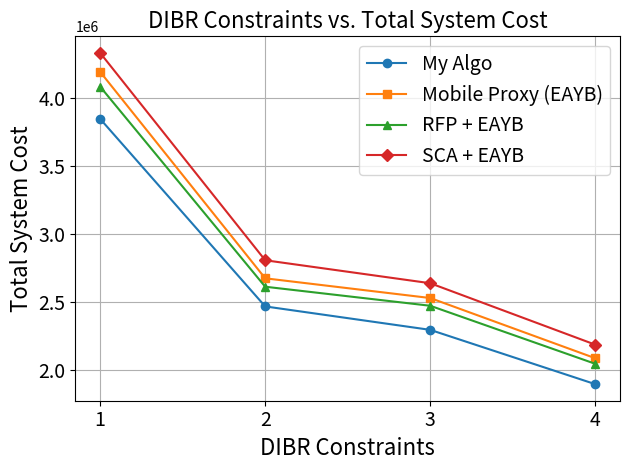

Reproduce this figure in Python. (Note: this script raises an exception after producing the figure.)

import pandas as pd
import matplotlib.pyplot as plt

# Data for the "My" category
my_data = {

    'DIBR constraints': [1, 2, 3, 4],
    'Total system cost': [4174685.0/16287*15000, 2737889.0/16648*15000, 2528561.0/16529*15000, 2130090.0/16855*15000],
    'Total system cost (DIBR)': [4174685.0/16287*15000, 2737889.0/16648*15000, 2528561.0/16529*15000, 2130090.0/16855*15000],
    'DIBR cost': [0.00, 77679.0/16648*15000, 92091.0/16529*15000, 173865.0/16855*15000],
    'Network Transmission cost': [4175725.00/16287*15000, 2660240/16648*15000, 2436760/16529*15000, 1956225/16855*15000],
    'Overall cache hit rate (DIBR)': [0.3094498574650045,
                                      0.3354498725756987,
                                      0.3549842025733779,
                                      0.40481684835945997],
    'Total Request': [16287, 16648, 16529, 16855],  
    'ISL hops':[4.963273118794114, 3.2238123167155424, 2.946398659966499, 2.4093688845401173],
    'Average Latency': [0.8969, 0.89724, 0.89534, 0.894028],
}
my_df = pd.DataFrame(my_data)

mobile_data = {

    'DIBR constraints': [1, 2, 3, 4],
    'Total system cost': [4697745.0/16816*15000, 3027589.0/16987*15000, 2859927.0/16966*15000, 2348718.0/16887*15000],
    'Total system cost (DIBR)': [4697745.0/16816*15000, 3027589.0/16987*15000, 2859927.0/16966*15000, 2348718.0/16887*15000],
    'DIBR cost': [0.00, 79809.0/16987*15000, 92517.0/16966*15000, 174993.0/16887*15000],
    'Network Transmission cost': [4697745.0/16816*15000, 2947780.0/16987*15000, 2767410.0/16966*15000, 2173725.0/16887*15000],
    'Overall cache hit rate (DIBR)': [0.22977368486062885,
                                      0.25336990262363396,
                                      0.264489522960321,
                                      0.3164711827442219],
    'Total Request': [16816, 16987, 16966, 16887],  
    'ISL hops':[6.000591891092039, 3.765680473372781, 3.4609004739336493, 2.7897252090800477],
    'Average Latency': [0.9109, 0.9095, 0.909042, 0.9080],
}
mobile_df = pd.DataFrame(mobile_data)

RFP_data = {

    'DIBR constraints': [1, 2, 3, 4],
    'Total system cost': [4536840.0/16673*15000, 2885616.0/16574*15000, 2770590.0/16814*15000, 2240790.0/16434*15000],
    'Total system cost (DIBR)': [4536840.0/16673*15000, 2885616.0/16574*15000, 2770590.0/16814*15000, 2240790.0/16434*15000],
    'DIBR cost': [0, 38380.5/16574*15000, 56406.0/16814*15000, 182788.5/16434*15000],
    'Network Transmission cost': [4536840.0/16673*15000, 2847235.5/16574*15000, 2714184.0/16814*15000, 2058001.5/16434*15000],
    'Overall cache hit rate (DIBR)': [0.27111400038728595,
                                      0.29386602974704157,
                                      0.3064733648010789,
                                      0.3431592349636026],
    'Total Request': [16673, 16574, 16814, 16434],  
    'ISL hops':[6.037441110835606, 3.8319189360354655, 3.606605504587156, 2.7944808467741935],
    'Average Latency': [0.8961721861720834, 0.8977285942234953, 0.8989132287980599, 0.8986677864219215],
}
RFP_df = pd.DataFrame(RFP_data)

SCA_data = {

    'DIBR constraints': [1, 2, 3, 4],
    'Total system cost': [4990070.0/17288*15000, 3176913.0/16982*15000, 3004102.0/17086*15000, 2476030.0/16992*15000],
    'Total system cost (DIBR)': [4990070.0/17288*15000, 3176913.0/16982*15000, 3004102.0/17086*15000, 2476030.0/16992*15000],
    'DIBR cost': [0, 79518.0/16982*15000, 93537.0/17086*15000, 181065.0/16992*15000],
    'Network Transmission cost': [4990210/17288*15000, 3097735/16982*15000, 2910855/17086*15000, 2295105/16992*15000],
    'Overall cache hit rate (DIBR)': [0.19884795713328868, 
                                      0.2109519654372486,
                                      0.23001837136722814, 
                                      0.271541723337867],
    'Total Request': [17288, 16982, 17086, 16992],  
    'ISL hops':[5.949972360420122, 3.7540339553809456, 3.4912672907642865, 2.7283761160714284],
    'Average Latency': [0.9179, 0.9167, 0.9174, 0.9174],
}
SCA_df = pd.DataFrame(SCA_data)


# Plot 1: DIBR Constraints vs. Total System Cost
plt.plot(my_df['DIBR constraints'], my_df['Total system cost'], marker='o', label='My Algo')
plt.plot(mobile_df['DIBR constraints'], mobile_df['Total system cost'], marker='s', label='Mobile Proxy (EAYB)')
plt.plot(RFP_df['DIBR constraints'], RFP_df['Total system cost'], marker='^', label='RFP + EAYB')
plt.plot(SCA_df['DIBR constraints'], SCA_df['Total system cost'], marker='D', label='SCA + EAYB')
plt.xlabel('DIBR Constraints', fontsize=16)
plt.ylabel('Total System Cost', fontsize=16)
plt.title('DIBR Constraints vs. Total System Cost', fontsize=16)
plt.xticks(my_df['DIBR constraints'], fontsize=14)
plt.yticks(fontsize=14)
plt.gca().xaxis.set_major_formatter(plt.FuncFormatter(lambda x, p: f'{x:g}'))
plt.legend(fontsize=14)
plt.grid(True)
plt.tight_layout()
plt.savefig('simulation plot/DIBR_constraints_vs_cost.png')
plt.clf()   

# Plot 7: DIBR Constraints vs. Total System Cost
plt.plot(my_df['DIBR constraints'], my_df['Total system cost (DIBR)'], marker='o', label='My Algo')
plt.plot(mobile_df['DIBR constraints'], mobile_df['Total system cost (DIBR)'], marker='s', label='Mobile Proxy (EAYB)')
plt.plot(RFP_df['DIBR constraints'], RFP_df['Total system cost (DIBR)'], marker='^', label='RFP + EAYB')
plt.plot(SCA_df['DIBR constraints'], SCA_df['Total system cost (DIBR)'], marker='D', label='SCA + EAYB')
plt.xlabel('DIBR Constraints', fontsize=16)
plt.ylabel('Total System Cost', fontsize=16)
plt.title('DIBR Constraints vs. Total System Cost', fontsize=16)
plt.xticks(my_df['DIBR constraints'], fontsize=14)
plt.yticks(fontsize=14)
plt.gca().xaxis.set_major_formatter(plt.FuncFormatter(lambda x, p: f'{x:g}'))
plt.legend(fontsize=14)
plt.grid(True)
plt.tight_layout()
plt.savefig('simulation plot/DIBR_constraints_vs_cost.png')
plt.clf()

# Plot 8: DIBR Constraints vs. Overall Cache Hit Rate
plt.plot(my_df['DIBR constraints'], my_df['Overall cache hit rate (DIBR)'], marker='o', label='My Algo')
plt.plot(mobile_df['DIBR constraints'], mobile_df['Overall cache hit rate (DIBR)'], marker='s', label='Mobile Proxy (EAYB)')
plt.plot(RFP_df['DIBR constraints'], RFP_df['Overall cache hit rate (DIBR)'], marker='^', label='RFP + EAYB')
plt.plot(SCA_df['DIBR constraints'], SCA_df['Overall cache hit rate (DIBR)'], marker='D', label='SCA + EAYB')
plt.xlabel('DIBR Constraints', fontsize=14)
plt.ylabel('Hit rate', fontsize=14)
plt.title('DIBR Constraints vs. Overall Cache Hit Rate', fontsize=16)
plt.xticks(my_df['DIBR constraints'], fontsize=12)
plt.yticks(fontsize=12)
plt.gca().xaxis.set_major_formatter(plt.FuncFormatter(lambda x, p: f'{x:g}'))
plt.ylim(0, 0.6)
# plt.yticks([i/5 for i in range(6)])
plt.legend(fontsize=12)
plt.grid(True)
plt.tight_layout()
plt.savefig('simulation plot/DIBR_constraints_vs_hit_rate.png')
plt.clf()

# Plot 9: DIBR Constraints vs. DIBR Cost
plt.plot(my_df['DIBR constraints'], my_df['DIBR cost'], marker='o', label='My Algo')
plt.plot(mobile_df['DIBR constraints'], mobile_df['DIBR cost'], marker='s', label='Mobile Proxy (EAYB)')
plt.plot(RFP_df['DIBR constraints'], RFP_df['DIBR cost'], marker='^', label='RFP + EAYB')
plt.plot(SCA_df['DIBR constraints'], SCA_df['DIBR cost'], marker='D', label='SCA + EAYB')
plt.xlabel('DIBR Constraints', fontsize=14)
plt.ylabel('DIBR Cost', fontsize=14)
plt.title('DIBR Constraints vs. DIBR Cost', fontsize=16)
plt.xticks(my_df['DIBR constraints'], fontsize=12)
plt.yticks(fontsize=12)
plt.gca().xaxis.set_major_formatter(plt.FuncFormatter(lambda x, p: f'{x:g}'))
plt.legend(fontsize=12)
plt.grid(True)
plt.tight_layout()
plt.savefig('simulation plot/DIBR_constraints_vs_DIBR_cost.png')
plt.clf()

# Plot 10: DIBR Constraints vs. Network Transmission Cost
plt.plot(my_df['DIBR constraints'], my_df['Network Transmission cost'], marker='o', label='My Algo')
plt.plot(mobile_df['DIBR constraints'], mobile_df['Network Transmission cost'], marker='s', label='Mobile Proxy (EAYB)')
plt.plot(RFP_df['DIBR constraints'], RFP_df['Network Transmission cost'], marker='^', label='RFP + EAYB')
plt.plot(SCA_df['DIBR constraints'], SCA_df['Network Transmission cost'], marker='D', label='SCA + EAYB')
plt.xlabel('DIBR Constraints', fontsize=14)
plt.ylabel('Network Transmission Cost', fontsize=14)
plt.title('DIBR Constraints vs. Network Transmission Cost', fontsize=16)
plt.xticks(my_df['DIBR constraints'], fontsize=12)
plt.yticks(fontsize=12)
plt.gca().xaxis.set_major_formatter(plt.FuncFormatter(lambda x, p: f'{x:g}'))
plt.legend(fontsize=12)
plt.grid(True)
plt.tight_layout()
plt.savefig('simulation plot/DIBR_constraints_vs_network_cost.png')
plt.clf()

# Plot 11: DIBR Constraints vs. ISL Hops
plt.plot(my_df['DIBR constraints'], my_df['ISL hops'], marker='o', label='My Algo')
plt.plot(mobile_df['DIBR constraints'], mobile_df['ISL hops'], marker='s', label='Mobile Proxy (EAYB)')
plt.plot(RFP_df['DIBR constraints'], RFP_df['ISL hops'], marker='^', label='RFP + EAYB')
plt.plot(SCA_df['DIBR constraints'], SCA_df['ISL hops'], marker='D', label='SCA + EAYB')
plt.xlabel('DIBR Constraints', fontsize=14)
plt.ylabel('ISL Hops', fontsize=14)
plt.title('DIBR Constraints vs. ISL Hops', fontsize=16)
plt.xticks(my_df['DIBR constraints'], fontsize=12)
plt.yticks(fontsize=12)
plt.gca().xaxis.set_major_formatter(plt.FuncFormatter(lambda x, p: f'{x:g}'))
plt.legend(fontsize=12)
plt.grid(True)
plt.tight_layout()
plt.savefig('simulation plot/DIBR_constraints_vs_ISL_hops.png')
plt.clf()

# Column plot for Total System Cost comparison
fig, ax = plt.subplots(figsize=(10, 6))
x = range(len(my_df['DIBR constraints']))
width = 0.2 
ax.bar([i - 1.5*width for i in x], my_df['Total system cost'], width, label='AMSCC', alpha=0.8)
ax.bar([i - 0.5*width for i in x], mobile_df['Total system cost'], width, label='Mobile Proxy (EAYB)', alpha=0.8)
ax.bar([i + 0.5*width for i in x], RFP_df['Total system cost'], width, label='RFP + EAYB', alpha=0.8)
ax.bar([i + 1.5*width for i in x], SCA_df['Total system cost'], width, label='SCA + EAYB', alpha=0.8)
ax.set_xlabel('DIBR Constraints', fontsize=22)
ax.set_ylabel('Total System Cost', fontsize=22)
ax.set_title('DIBR Constraints vs. Total System Cost', fontsize=22)
ax.set_xticks(x)
ax.set_xticklabels(my_df['DIBR constraints'], fontsize=20)
ax.tick_params(axis='y', labelsize=20)
ax.set_ylim(0, 5000000)
ax.legend(fontsize=20)
ax.grid(True, alpha=0.3)
plt.tight_layout()
plt.savefig('simulation plot/DIBR_constraints_vs_cost_column.png')
plt.clf()

# Column plot for Hit Rate comparison
fig, ax = plt.subplots(figsize=(10, 6))
x = range(len(my_df['DIBR constraints']))
width = 0.2

ax.bar([i - 1.5*width for i in x], my_df['Overall cache hit rate (DIBR)'], width, label='AMSCC', alpha=0.8)
ax.bar([i - 0.5*width for i in x], mobile_df['Overall cache hit rate (DIBR)'], width, label='Mobile Proxy (EAYB)', alpha=0.8)
ax.bar([i + 0.5*width for i in x], RFP_df['Overall cache hit rate (DIBR)'], width, label='RFP + EAYB', alpha=0.8)
ax.bar([i + 1.5*width for i in x], SCA_df['Overall cache hit rate (DIBR)'], width, label='SCA + EAYB', alpha=0.8)

ax.set_xlabel('DIBR Constraints', fontsize=22)
ax.set_ylabel('Hit Rate', fontsize=22)
ax.set_title('DIBR Constraints vs. Overall Cache Hit Rate', fontsize=22)
ax.set_xticks(x)
ax.set_xticklabels(my_df['DIBR constraints'], fontsize=20)
ax.tick_params(axis='y', labelsize=20)
ax.set_ylim(0, 0.5)
ax.legend(fontsize=20)
ax.grid(True, alpha=0.3)
plt.tight_layout()
plt.savefig('simulation plot/DIBR_constraints_vs_hit_rate_column.png')
plt.clf()

# Column plot for Network Transmission Cost comparison
fig, ax = plt.subplots(figsize=(10, 6))

ax.bar([i - 1.5*width for i in x], my_df['Network Transmission cost'], width, label='AMSCC', alpha=0.8)
ax.bar([i - 0.5*width for i in x], mobile_df['Network Transmission cost'], width, label='Mobile Proxy (EAYB)', alpha=0.8)
ax.bar([i + 0.5*width for i in x], RFP_df['Network Transmission cost'], width, label='RFP + EAYB', alpha=0.8)
ax.bar([i + 1.5*width for i in x], SCA_df['Network Transmission cost'], width, label='SCA + EAYB', alpha=0.8)

ax.set_xlabel('DIBR Constraints', fontsize=14)
ax.set_ylabel('Network Transmission Cost', fontsize=14)
ax.set_title('DIBR Constraints vs. Network Transmission Cost', fontsize=16)
ax.set_xticks(x)
ax.set_xticklabels(my_df['DIBR constraints'], fontsize=12)
ax.tick_params(axis='y', labelsize=12)
ax.set_ylim(1000000, 4500000)
ax.legend(fontsize=12)
ax.grid(True, alpha=0.3)
plt.tight_layout()
plt.savefig('simulation plot/DIBR_constraints_vs_network_cost_column.png')
plt.clf()

# Column plot for ISL Hops comparison
fig, ax = plt.subplots(figsize=(10, 6))
ax.bar([i - 1.5*width for i in x], my_df['ISL hops'], width, label='AMSCC', alpha=0.8)
ax.bar([i - 0.5*width for i in x], mobile_df['ISL hops'], width, label='Mobile Proxy (EAYB)', alpha=0.8)
ax.bar([i + 0.5*width for i in x], RFP_df['ISL hops'], width, label='RFP + EAYB', alpha=0.8)
ax.bar([i + 1.5*width for i in x], SCA_df['ISL hops'], width, label='SCA + EAYB', alpha=0.8)
ax.set_xlabel('DIBR Constraints', fontsize=22)
ax.set_ylabel('ISL Hops', fontsize=22)
ax.set_title('DIBR Constraints vs. ISL Hops', fontsize=22)
ax.set_xticks(x)
ax.set_xticklabels(my_df['DIBR constraints'], fontsize=20)
ax.tick_params(axis='y', labelsize=20)
ax.set_ylim(0, 7)
ax.legend(fontsize=20)
ax.grid(True, alpha=0.3)
plt.tight_layout()
plt.savefig('simulation plot/DIBR_constraints_vs_ISL_hops_column.png')
plt.clf()

# Column plot for Average Latency comparison
fig, ax = plt.subplots(figsize=(10, 6))
ax.bar([i - 1.5*width for i in x], my_df['Average Latency'], width, label='AMSCC', alpha=0.8)
ax.bar([i - 0.5*width for i in x], mobile_df['Average Latency'], width, label='Mobile Proxy (EAYB)', alpha=0.8)
ax.bar([i + 0.5*width for i in x], RFP_df['Average Latency'], width, label='RFP + EAYB', alpha=0.8)
ax.bar([i + 1.5*width for i in x], SCA_df['Average Latency'], width, label='SCA + EAYB', alpha=0.8)
ax.set_xlabel('DIBR Constraints', fontsize=22)
ax.set_ylabel('Average Latency (s)', fontsize=22)
ax.set_title('DIBR Constraints vs. Average Latency', fontsize=22)
ax.set_xticks(x)
ax.set_xticklabels(my_df['DIBR constraints'], fontsize=20)
ax.tick_params(axis='y', labelsize=20)
ax.set_ylim(0.85, 0.97)
ax.legend(fontsize=20)
ax.grid(True, alpha=0.3)
plt.tight_layout()
plt.savefig('simulation plot/DIBR_constraints_vs_average_latency_column.png')
plt.clf()

print("Finished plotting simulation results.")
